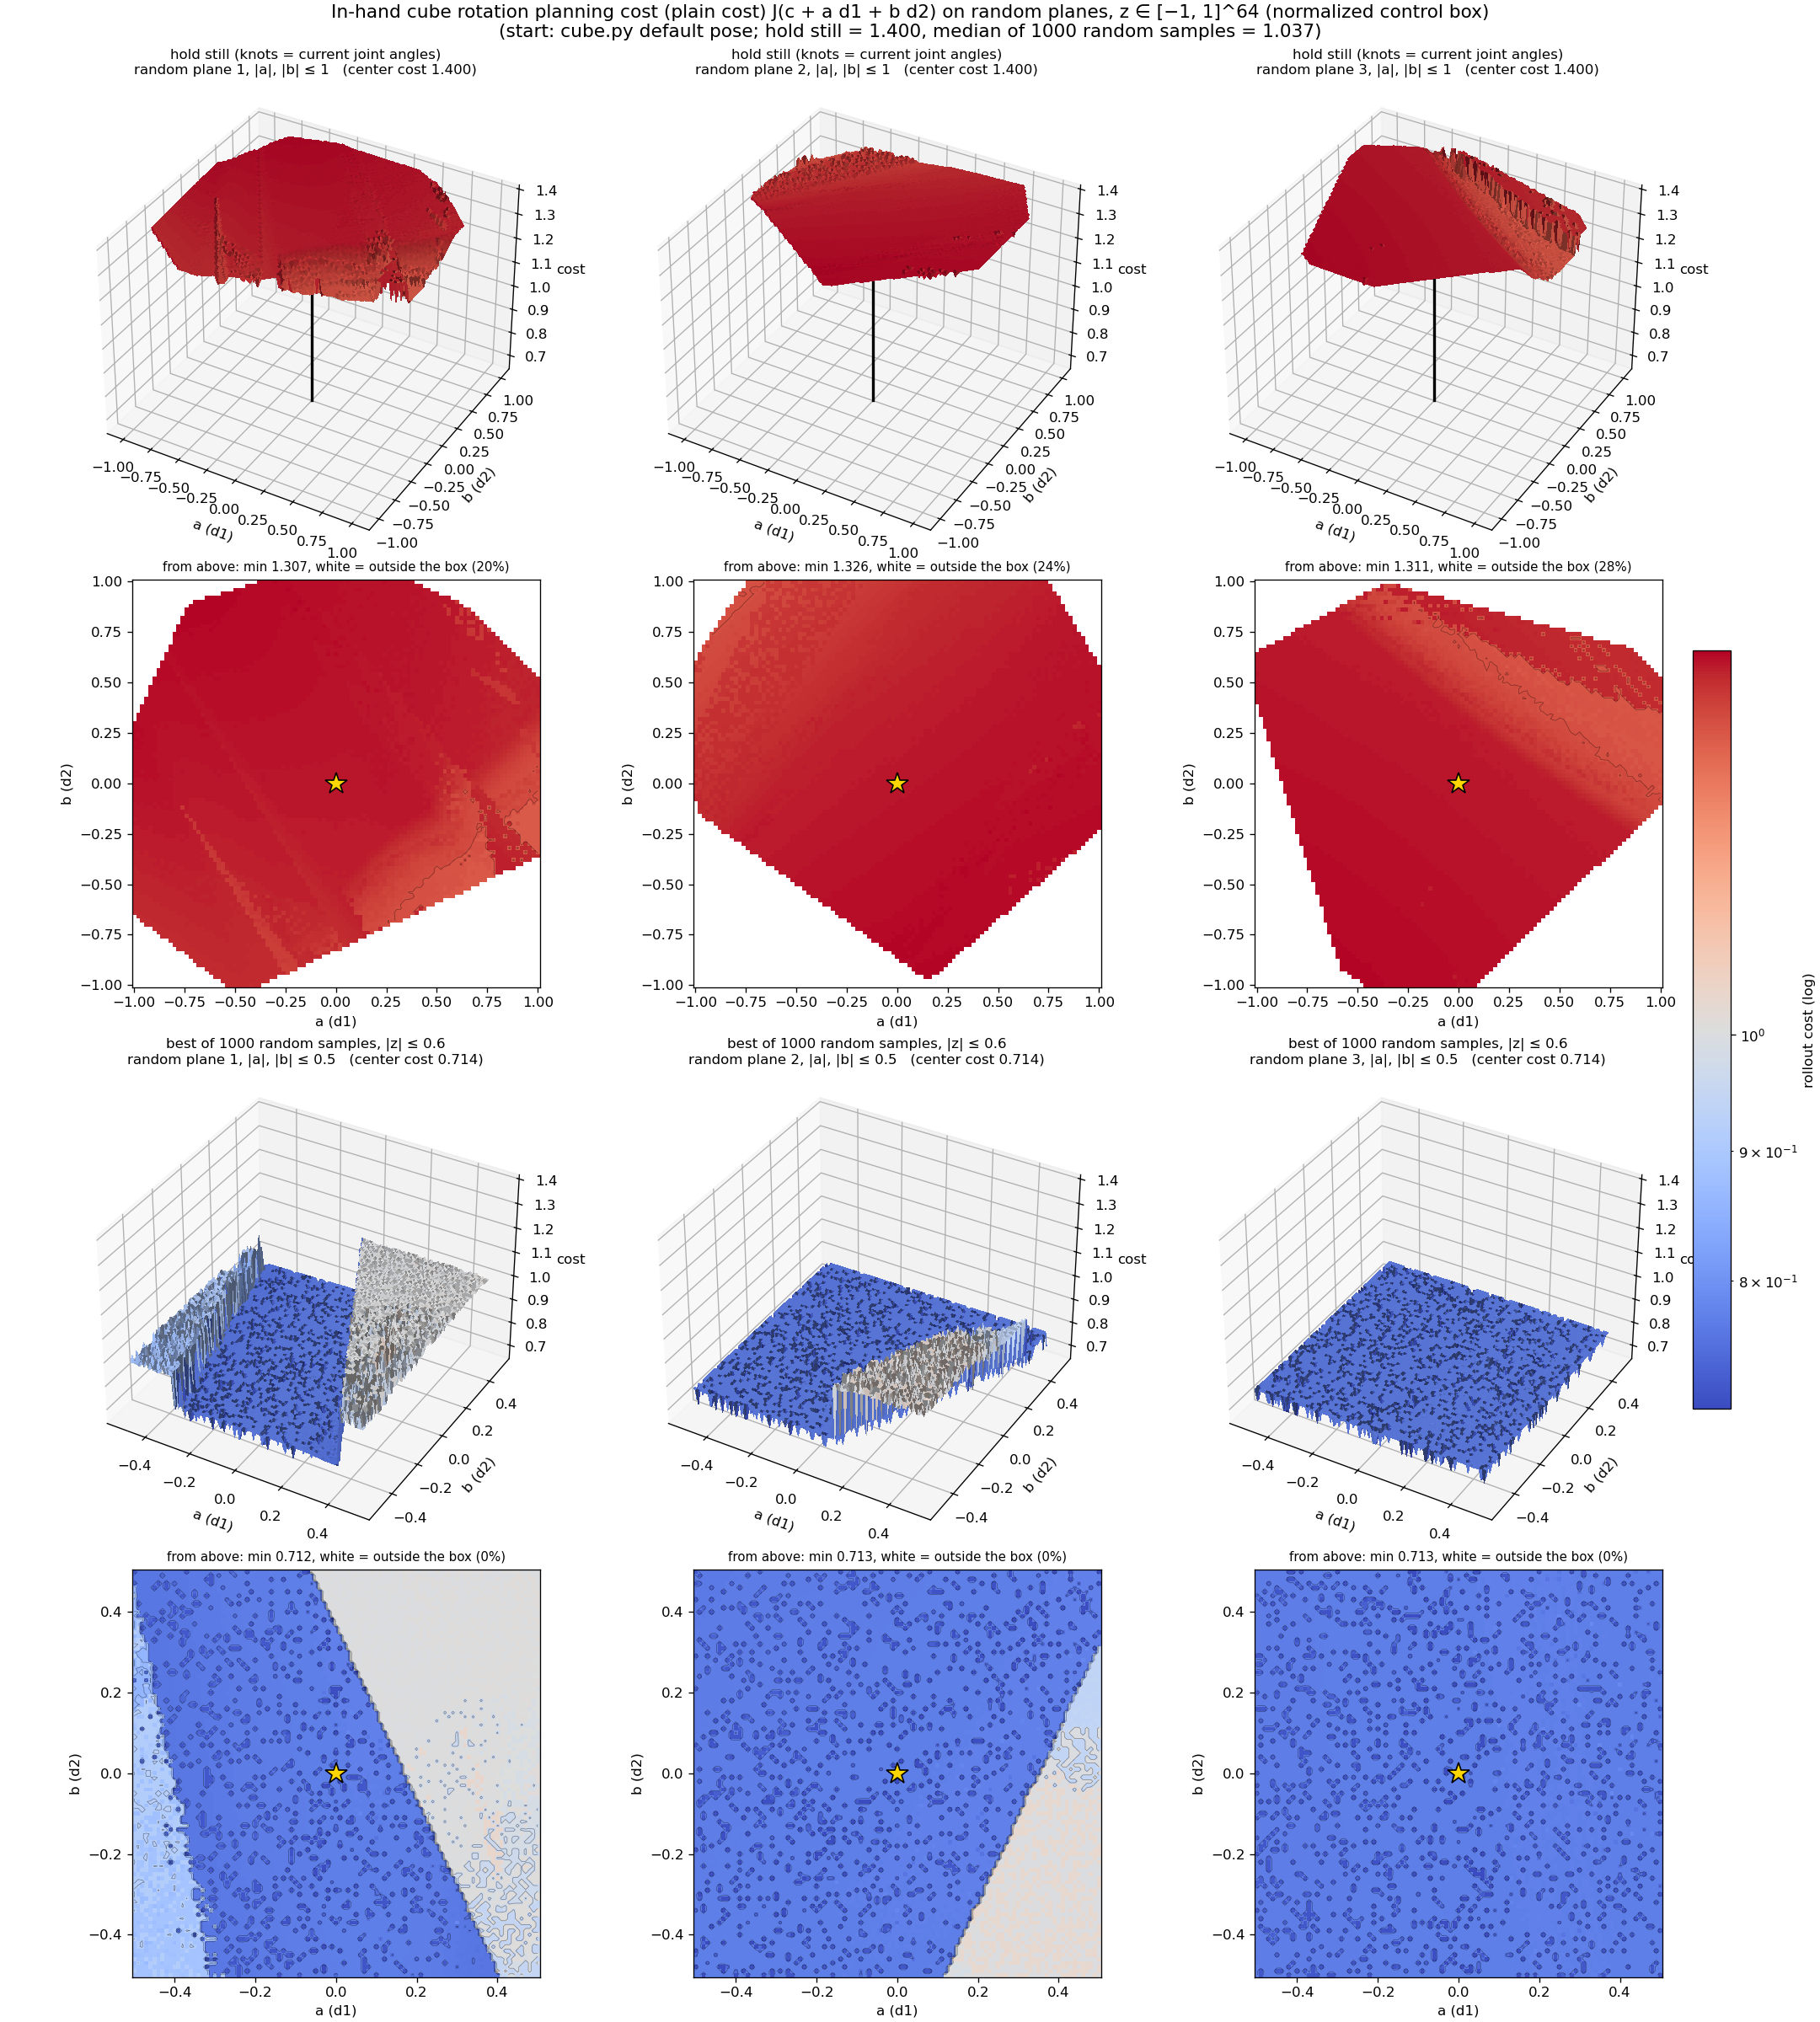

This chart was generated by the following Python code:
"""3-D surfaces of the 64-D in-hand cube rotation (LEAP hand) planning cost on random planes, after
Li et al. (2018), "Visualizing the loss landscape of neural nets" (the method behind Figure 1 of SAM).
Same method as examples/pusht_cost_plot/pusht_cost_surface.py.

The cost J(u) is one 0.25 s rollout of the 4-knot x 16-control zero-order spline from the cube.py start
state (as examples/cube.py: GlobalMPPI, plan_horizon 0.25, num_knots 4, spline "zero"). The 16 controls
are joint position targets with an asymmetric box [u_min, u_max], so the planes live in the normalized
box z in [-1, 1]^64, u = mid + half * z (mid, half = box midpoint, half-width per coordinate).
No planner is involved: each panel is J(c + a d1 + b d2) on a grid of (a, b), with d1, d2 two random
orthonormal directions in z and c
  top     "hold still": every knot = the current joint angles (the analog of x = 0 in PushT, where
          the pusher holds still), |a|, |b| <= --wide
  bottom  the cheapest of --n uniform random samples in the inner box |z| <= --interior, |a|, |b| <= --local
Each center gets a row of 3-D surfaces and below it the same planes seen from above (log color in
ParaView's cool-to-warm map, center starred). Grid points outside the box are left out (white / holes),
not clipped: a clipped point lies on a box face, not on the plane.

--lse-sigma > 0 draws the LSE-smoothed cost of GlobalMPPI instead,
    J_lse(u) = -lambda log mean_l exp(-J(clip(u + sigma eps_l)) / lambda),
(sigma in control units, perturbations clipped into [u_min, u_max] as GlobalMPPI.lse_smoothing_rollout),
with the same --lse-samples perturbations eps_l at every grid point (common random numbers). The centers
and planes are the same as without smoothing (same --seed); the centers are picked by the plain cost.

Example:
    python cube_cost_surface.py --grid 101 --planes 3
    python cube_cost_surface.py --lse-sigma 0.1   # -> cube_cost_surface_lse0.1.png / .json
"""

import argparse
import json
from pathlib import Path

import jax
import jax.numpy as jnp
import matplotlib.pyplot as plt
import mujoco
import numpy as np
from matplotlib.colors import LightSource, LogNorm
from mujoco import mjx

from global_mppi.algs import GlobalMPPI
from global_mppi.tasks.cube import CubeRotation

parser = argparse.ArgumentParser(description="3-D surfaces of the cube rotation planning cost on random planes")
parser.add_argument("--seed", type=int, default=0)
parser.add_argument("--n", type=int, default=1000, help="random samples to find the row-2 center")
parser.add_argument("--planes", type=int, default=3, help="random planes per row")
parser.add_argument("--grid", type=int, default=101, help="grid points per axis")
parser.add_argument("--wide", type=float, default=1.0, help="half-width of the row-1 planes (normalized z)")
parser.add_argument("--local", type=float, default=0.5, help="half-width of the bottom planes (normalized z)")
parser.add_argument("--interior", type=float, default=0.6,
                    help="the bottom center is the best random sample with |z| <= interior")
parser.add_argument("--chunk", type=int, default=2048, help="rollouts per GPU call")
parser.add_argument("--lse-sigma", type=float, default=0.0, help="LSE perturbation scale (0 = plain cost)")
parser.add_argument("--lse-samples", type=int, default=100, help="LSE perturbations per point (GlobalMPPI: 100)")
parser.add_argument("--lse-lambda", type=float, default=0.1, help="LSE temperature (GlobalMPPI: 0.1)")
parser.add_argument("--out", default=None, help="default cube_cost_surface[_lse<sigma>].png")
parser.add_argument("--json", default=None,
                    help="the grids for the interactive viewer (make_surface_viewer.py), "
                         "default cube_cost_surface[_lse<sigma>].json")
args = parser.parse_args()
stem = "cube_cost_surface" + (f"_lse{args.lse_sigma:g}" if args.lse_sigma > 0 else "")
args.out = args.out or str(Path(__file__).with_name(stem + ".png"))
args.json = args.json or str(Path(__file__).with_name(stem + ".json"))

# ---------------------------------------------------------------- cube rotation, as in examples/cube.py
task = CubeRotation()
mj_model = task.mj_model
mj_data = mujoco.MjData(mj_model)  # qpos0 = the cube.py start: fingers at -0.8 / 0, cube in the palm
mj_data.qvel[:] = 0.0
mujoco.mj_forward(mj_model, mj_data)
state = mjx.put_data(mj_model, mj_data)
state = state.replace(mocap_pos=mj_data.mocap_pos, mocap_quat=mj_data.mocap_quat)

ctrl = GlobalMPPI(task, num_samples=128, noise_level=0.1, temperature=0.1, spline_type="zero",
                  plan_horizon=0.25, num_knots=4)  # only for its rollout
nu = task.model.nu
num_knots = ctrl.num_knots
dim = num_knots * nu
tk = jnp.linspace(0.0, ctrl.plan_horizon, num_knots) + state.time
u_min = np.tile(np.asarray(task.u_min, np.float64), num_knots)
u_max = np.tile(np.asarray(task.u_max, np.float64), num_knots)
mid, half_box = (u_min + u_max) / 2, (u_max - u_min) / 2
to_u = lambda z: mid + half_box * z  # normalized z in [-1, 1]^dim -> controls
hold = np.tile(mj_data.qpos[:nu], num_knots)  # every knot = the current joint angles


@jax.jit
def _costs(knots):
    return ctrl.rollout(state, tk, knots).costs.sum(axis=-1)


def rollout(points):
    """Total rollout cost of flat knot vectors (m, dim) in control units, in fixed-size chunks."""
    points = np.atleast_2d(points)
    out = []
    for k in range(0, len(points), args.chunk):
        P = np.pad(points[k: k + args.chunk], ((0, max(0, k + args.chunk - len(points))), (0, 0)))
        out.append(np.asarray(_costs(jnp.asarray(P.reshape(-1, num_knots, nu), jnp.float32)))[: len(points) - k])
    return np.concatenate(out).astype(np.float64)


eps = np.random.default_rng(args.seed + 1).standard_normal((args.lse_samples, dim))  # shared by all points


def cost(points):
    """The plotted cost: the plain rollout cost, or with --lse-sigma its LSE smoothing."""
    if args.lse_sigma <= 0:
        return rollout(points)
    points, L, lam = np.atleast_2d(points), args.lse_samples, args.lse_lambda
    step = max(1, args.chunk // L)
    out = []
    for k in range(0, len(points), step):
        Q = np.clip(points[k: k + step, None] + args.lse_sigma * eps[None], u_min, u_max)
        J = rollout(Q.reshape(-1, dim)).reshape(-1, L)
        m = J.min(axis=1)
        out.append(m - lam * np.log(np.mean(np.exp(-(J - m[:, None]) / lam), axis=1)))
    return np.concatenate(out)


rng = np.random.default_rng(args.seed)
Z = rng.uniform(-1, 1, (args.n, dim))
f = rollout(to_u(Z))
median = float(np.median(f))
f_hold = float(rollout(hold)[0])
print(f"{args.n} random samples: min {f.min():.3f}, median {median:.3f}, max {f.max():.3f}; hold still {f_hold:.3f}")

Zi = rng.uniform(-args.interior, args.interior, (args.n, dim))
fi = rollout(to_u(Zi))
print(f"{args.n} random samples with |z| <= {args.interior:g}: min {fi.min():.3f}")
rows = [("hold still (knots = current joint angles)", (hold - mid) / half_box, args.wide),
        (f"best of {args.n} random samples, |z| ≤ {args.interior:g}", Zi[np.argmin(fi)], args.local)]
a = np.linspace(-1, 1, args.grid)
A, B = np.meshgrid(a, a)
surfaces = []
for title, center, half in rows:
    for p in range(args.planes):
        d1, d2 = np.linalg.qr(rng.standard_normal((dim, 2)))[0].T  # random orthonormal directions in z
        P = center + half * (A.reshape(-1, 1) * d1 + B.reshape(-1, 1) * d2)
        inside = np.all(np.abs(P) <= 1, axis=1)
        J = np.full(len(P), np.nan)
        J[inside] = cost(to_u(P[inside]))
        surfaces.append((title, p, half, J.reshape(A.shape), float(cost(to_u(center))[0])))
        print(f"{title}, plane {p + 1}: min {np.nanmin(J):.3f}, max {np.nanmax(J):.3f}, "
              f"outside the box {1 - inside.mean():.0%}")

label = (f"LSE smoothed, σ = {args.lse_sigma:g}, λ = {args.lse_lambda:g}, {args.lse_samples} samples"
         if args.lse_sigma > 0 else "plain cost")
Path(args.json).write_text(json.dumps(dict(
    label=label, median=median, hold_cost=f_hold, grid=args.grid, dim=dim, seed=args.seed,
    planes=[dict(center=title, plane=p + 1, half=half, center_cost=c0,
                 J=[[None if not np.isfinite(v) else round(float(v), 4) for v in row] for row in J])
            for title, p, half, J, c0 in surfaces])))
print("RESULT grids saved", args.json)

# ---------------------------------------------------------------- plot
zmax = max(np.nanmax(s[3]) for s in surfaces)
zmin = min(np.nanmin(s[3]) for s in surfaces)
norm = LogNorm(zmin, zmax)
zfloor = 0.9 * zmin  # the cost spans < 1 decade, so the z axis starts just below the minimum, not at 0
cmap = plt.get_cmap("coolwarm").copy()  # ParaView's cool to warm, the colors of Li et al. / SAM
cmap.set_bad("white")
fig = plt.figure(figsize=(6 * args.planes, 20), layout="constrained")
gs = fig.add_gridspec(2 * len(rows), args.planes, height_ratios=[1.15, 1] * len(rows))
for i, (title, p, half, J, c0) in enumerate(surfaces):
    r = i // args.planes
    ax = fig.add_subplot(gs[2 * r, p], projection="3d")
    face = cmap(norm(np.where(np.isfinite(J), J, zmax)))
    ax.plot_surface(half * A, half * B, np.ma.masked_invalid(J), facecolors=face, rstride=1, cstride=1,
                    linewidth=0, antialiased=False, shade=True, lightsource=LightSource(azdeg=315, altdeg=50))
    ax.plot([0, 0], [0, 0], [zfloor, c0], color="k", lw=2)  # a stick at the center, visible through the surface
    ax.set_zlim(zfloor, zmax)
    ax.set_xlabel("a (d1)")
    ax.set_ylabel("b (d2)")
    ax.set_zlabel("cost")
    ax.view_init(elev=35, azim=-60)
    ax.set_title(f"{title}\nrandom plane {p + 1}, |a|, |b| ≤ {half:g}   (center cost {c0:.3f})", fontsize=10)
    ax = fig.add_subplot(gs[2 * r + 1, p])
    im = ax.pcolormesh(half * A, half * B, J, norm=norm, cmap=cmap, shading="auto")
    ax.contour(half * A, half * B, J, levels=np.geomspace(zmin, zmax, 12), colors="k", linewidths=0.35, alpha=0.5)
    ax.plot(0, 0, "*", ms=16, mfc="gold", mec="k", mew=1.0)
    ax.set_aspect("equal")
    ax.set_xlabel("a (d1)")
    ax.set_ylabel("b (d2)")
    ax.set_title(f"from above: min {np.nanmin(J):.3f}, white = outside the box ({np.mean(~np.isfinite(J)):.0%})",
                 fontsize=9)
fig.colorbar(im, ax=fig.axes, shrink=0.4, label="rollout cost (log)", pad=0.01)
fig.suptitle(f"In-hand cube rotation planning cost ({label}) J(c + a d1 + b d2) on random planes, "
             f"z ∈ [−1, 1]^{dim} (normalized control box)\n"
             f"(start: cube.py default pose; hold still = {f_hold:.3f}, median of {args.n} random samples = "
             f"{median:.3f})", fontsize=13)
fig.savefig(args.out, dpi=120)
print("RESULT saved", args.out)
